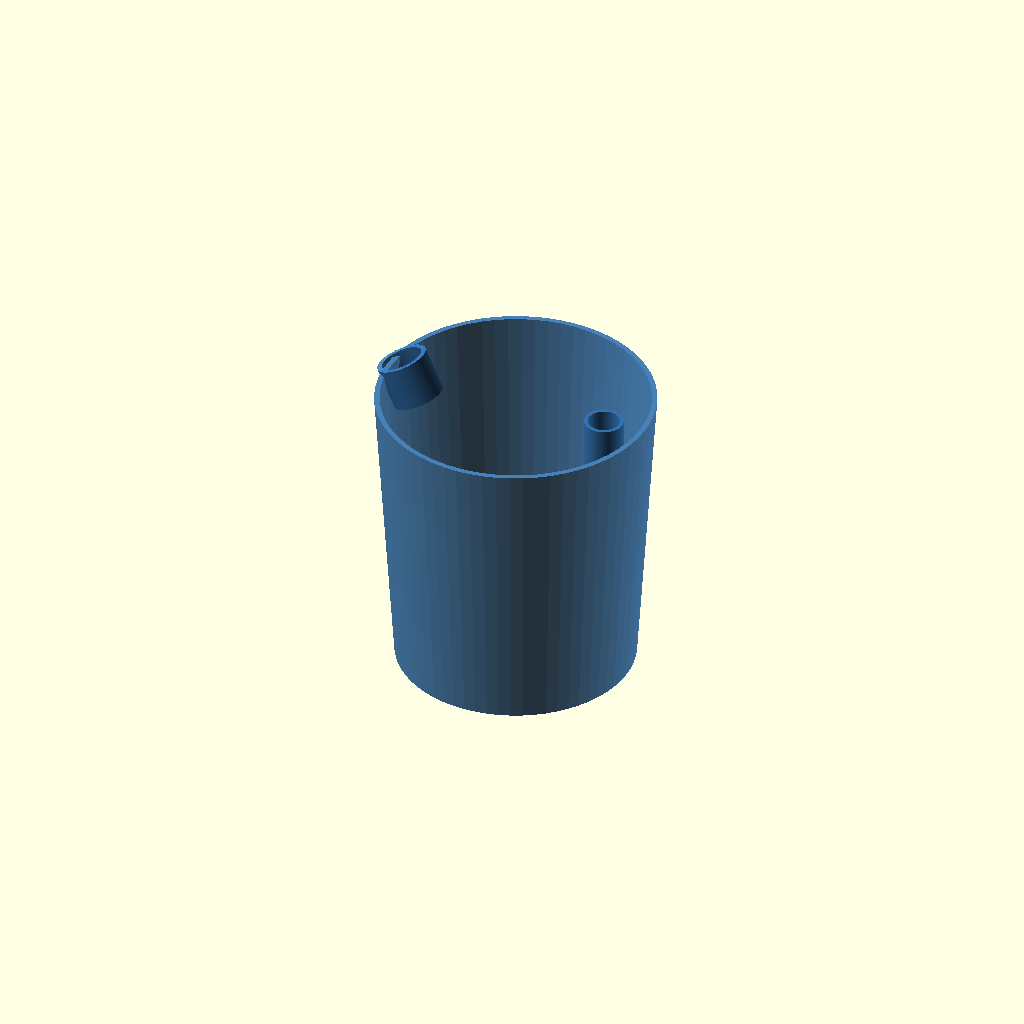
Cell 1: the model at its default parameters.
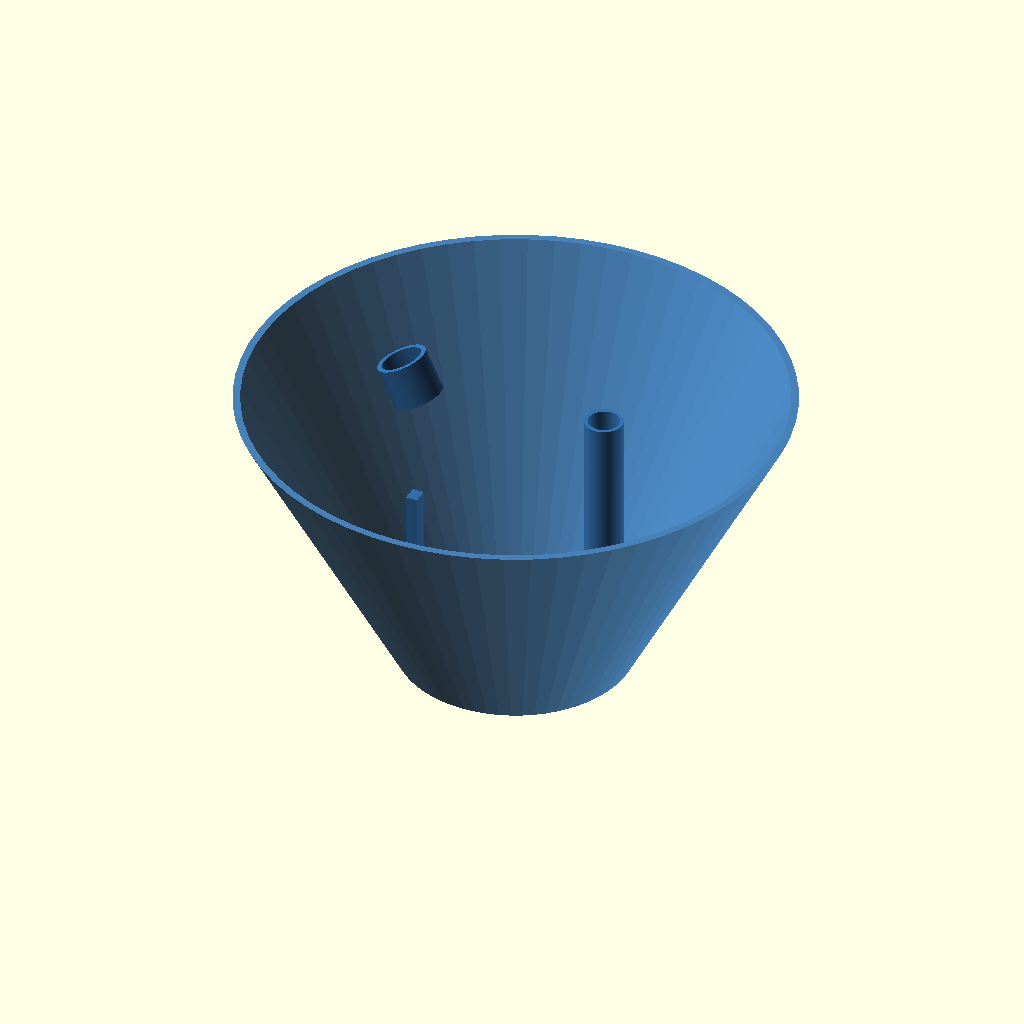
Cell 2: top_dia = 280 (everything else at default).
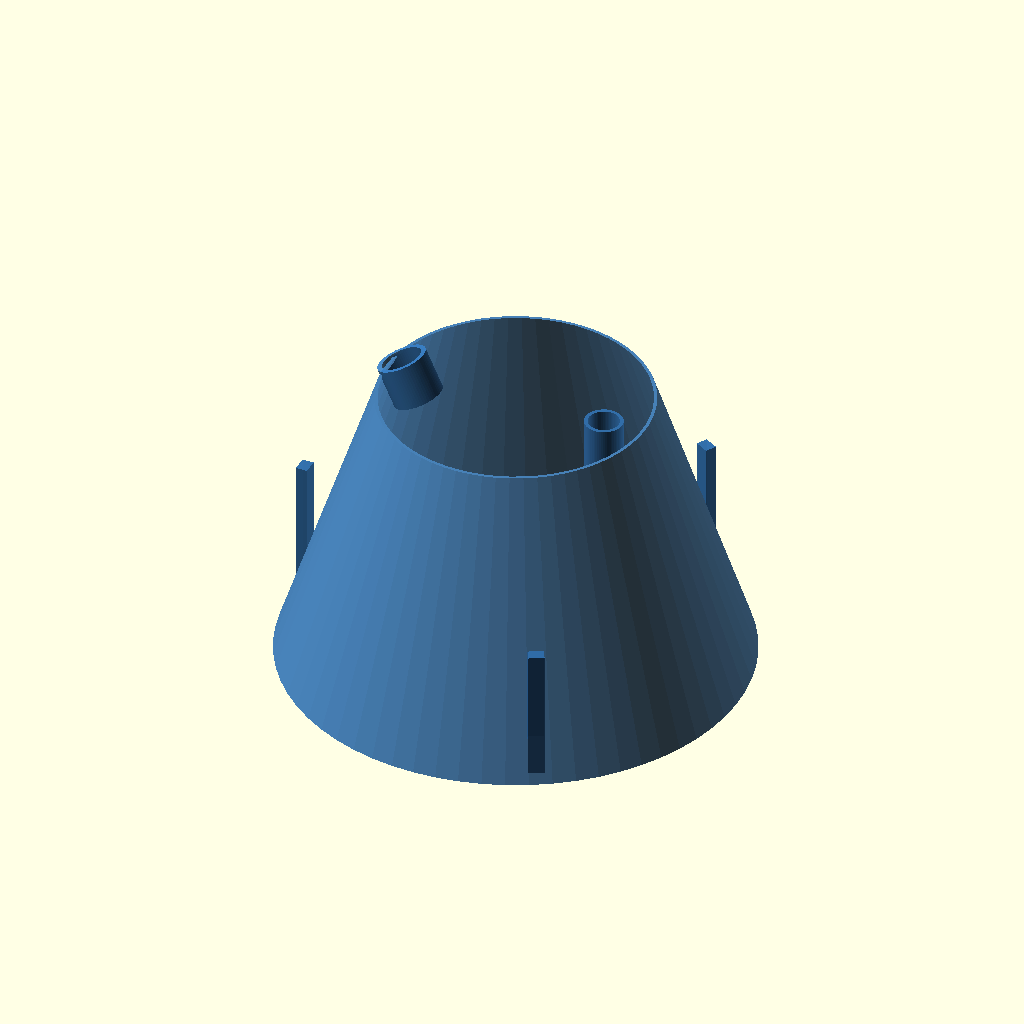
Cell 3: the same model with base_dia = 240.
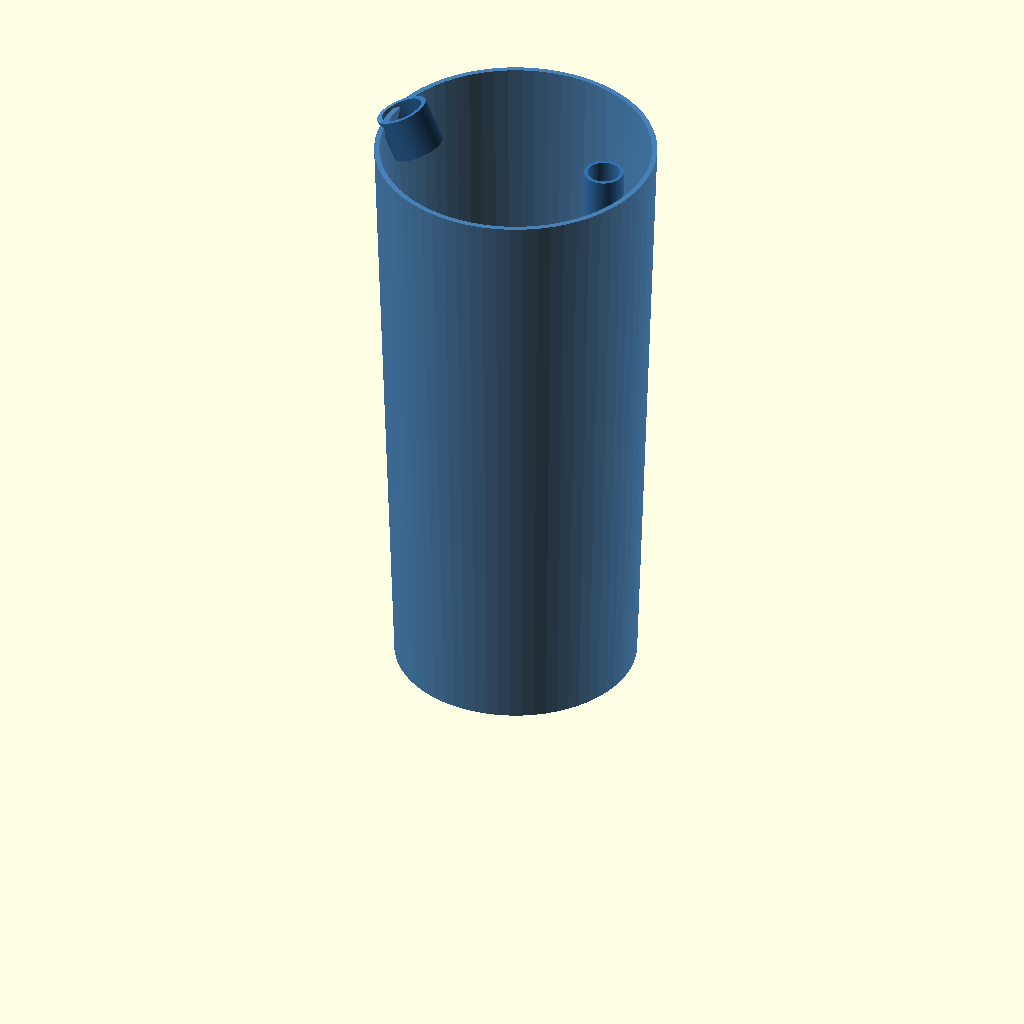
Cell 4: the same model with total_height = 300.
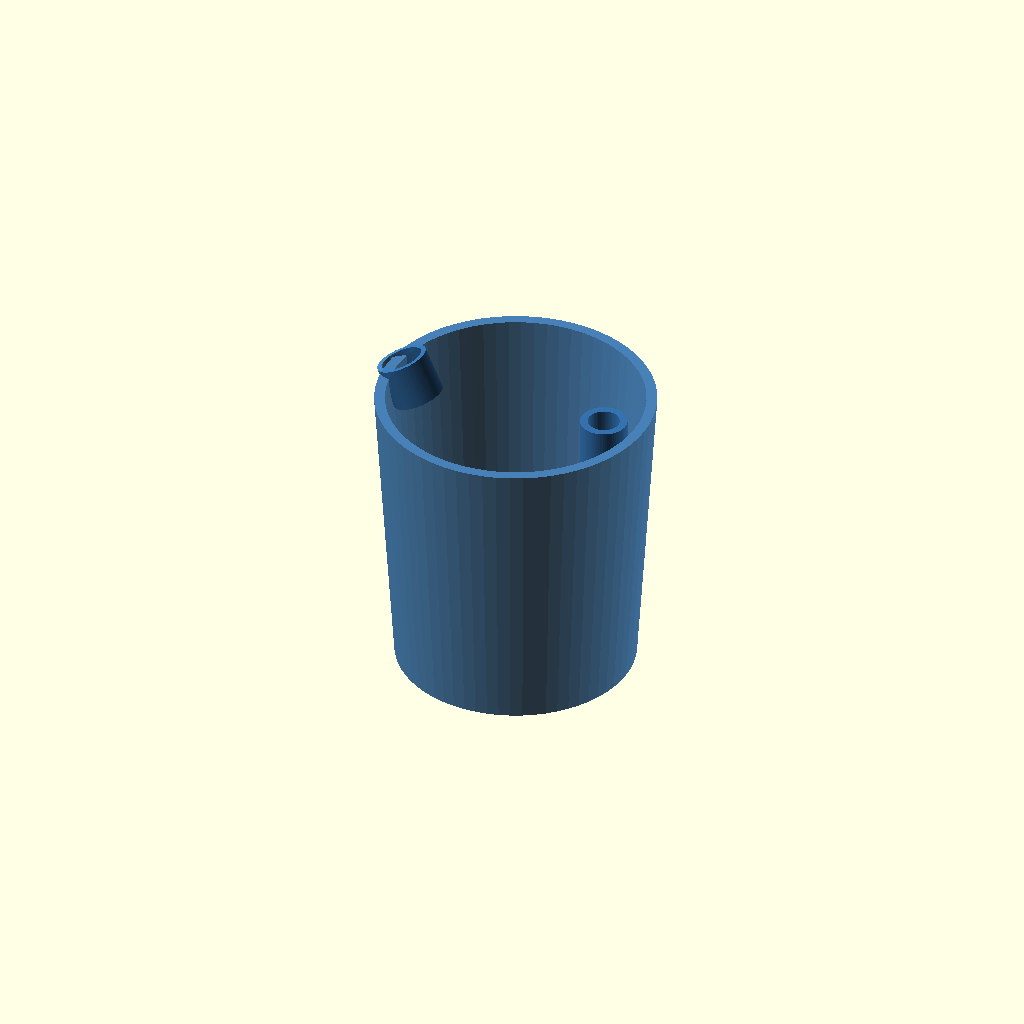
Cell 5 — wall set to 5, the other parameters unchanged.
All cells are drawn from one camera (rotation 55°, 0°, 25°, orthographic, colour scheme Cornfield), so only the parameter changes between them.
OpenSCAD source file data/cad/aerospire_reservoir_base.scad:
// ====================================================================
// AeroSpire Self-Watering Planter - Reservoir Base
// Parametric Engineering CAD - OpenSCAD CSG
// ====================================================================
$fn = 64;

// Primary Parameters (mm)
top_dia = 140;
base_dia = 120;
total_height = 150;
wall = 2.5;
rim_height = 8;
shelf_height = 75;
gauge_dia = 16;
gauge_offset = 48;

module reservoir_outer() {
    cylinder(h = total_height, d1 = base_dia, d2 = top_dia);
}

module reservoir_inner() {
    translate([0, 0, wall])
        cylinder(h = total_height, d1 = base_dia - (wall * 2), d2 = top_dia - (wall * 2));
}

module water_level_channel() {
    // Integrated guide tube for floating level gauge
    translate([gauge_offset, 0, wall])
        difference() {
            cylinder(h = total_height - wall, d = gauge_dia + (wall * 1.5));
            translate([0, 0, -1])
                cylinder(h = total_height + 2, d = gauge_dia);
            // Inflow slot at bottom of gauge channel
            translate([-gauge_dia/2, -wall, 0])
                cube([gauge_dia, wall * 2, 25]);
        }
}

module refill_spout() {
    // Angled refill spout lip
    translate([-gauge_offset - 5, 0, total_height - 15])
        rotate([0, -25, 0])
            difference() {
                cylinder(h = 22, d = 26);
                translate([0, 0, -1])
                    cylinder(h = 24, d = 21);
            }
}

module internal_shelf_supports() {
    // 3 internal shelf support lugs for inner basket
    for (a = [60, 180, 300]) {
        rotate([0, 0, a])
            translate([(base_dia/2) - 8, -4, wall])
                cube([6, 8, shelf_height - wall]);
    }
}

module base_assembly() {
    union() {
        difference() {
            reservoir_outer();
            reservoir_inner();
            // Refill access notch on rim
            translate([-gauge_offset - 10, -12, total_height - 18])
                cube([20, 24, 25]);
        }
        water_level_channel();
        internal_shelf_supports();
        refill_spout();
    }
}

color([0.2, 0.45, 0.7, 0.9])
    base_assembly();
Parameter table extracted from the source (name, type, default, range or options):
top_dia: number, default 140
base_dia: number, default 120
total_height: number, default 150
wall: number, default 2.5
rim_height: number, default 8
shelf_height: number, default 75
gauge_dia: number, default 16
gauge_offset: number, default 48
